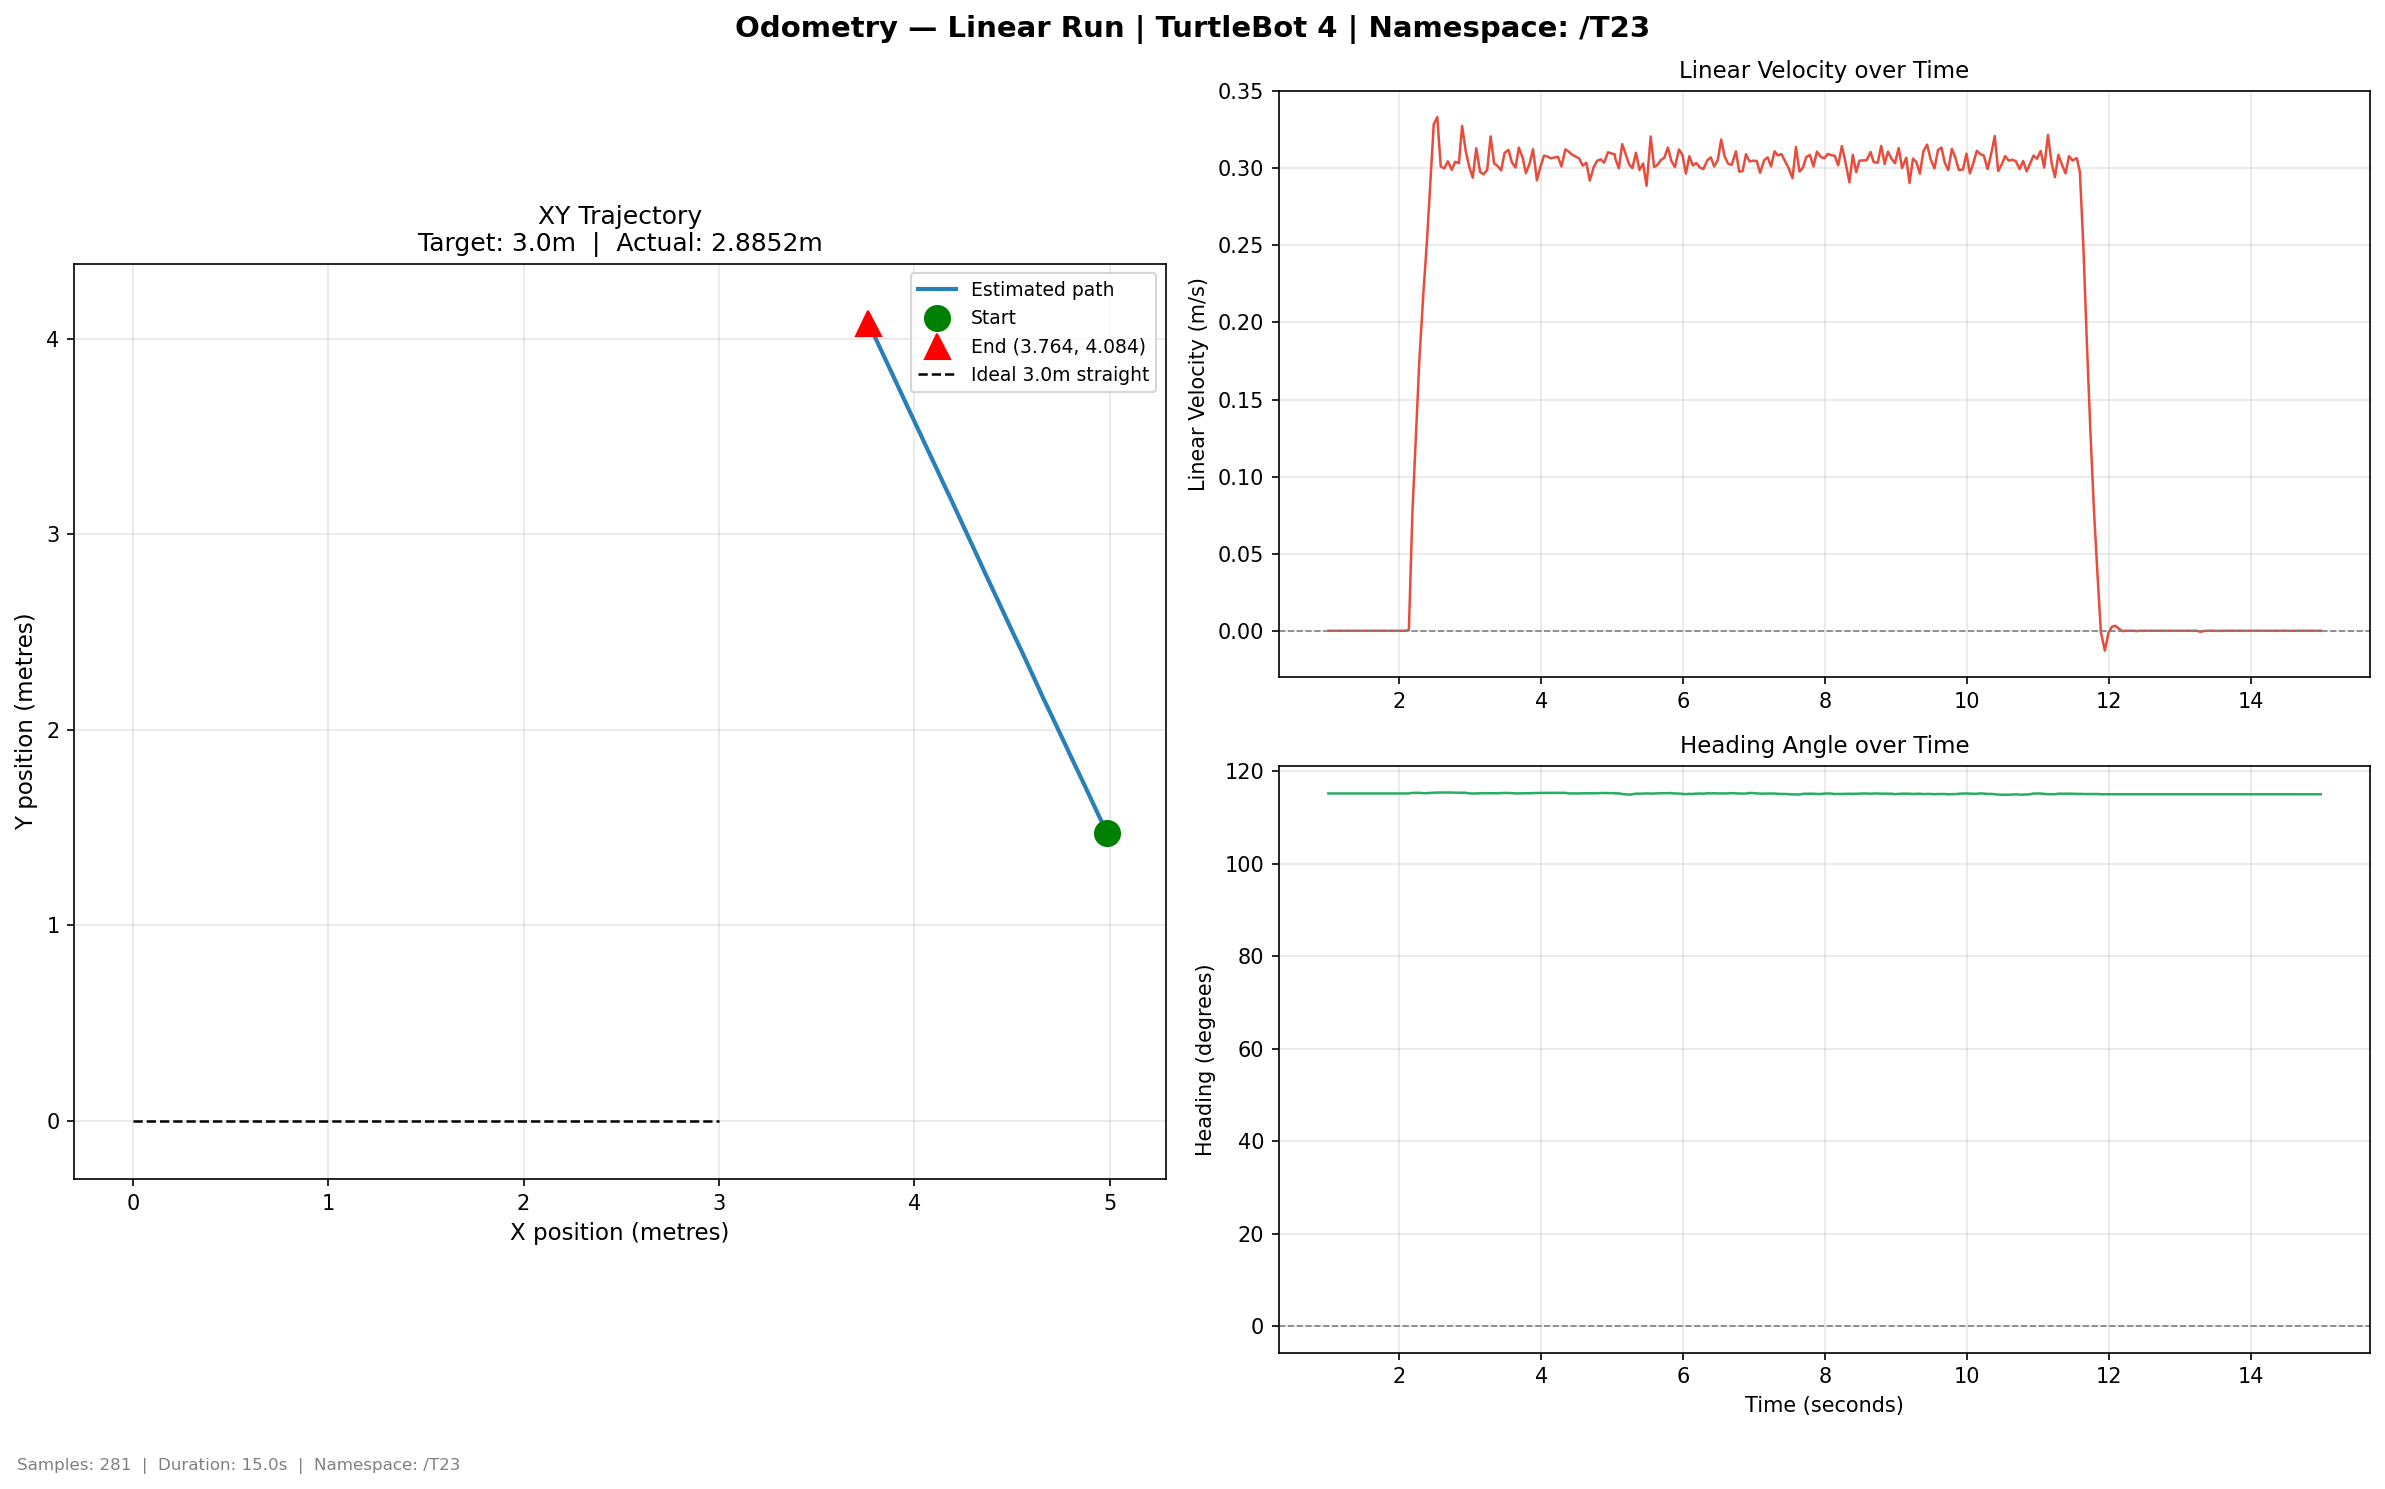

Source data for this figure (header and first rows):
time, x, y, yaw_deg, vel_lin, vel_ang
1.001, 4.987, 1.471, 115.2, 0.0, 0.0
1.068, 4.987, 1.471, 115.2, 0.0, 0.0
1.109, 4.987, 1.471, 115.2, 0.0, 0.0
1.169, 4.987, 1.471, 115.2, 0.0, 0.0
1.215, 4.987, 1.471, 115.2, 0.0, 0.0
1.268, 4.987, 1.471, 115.2, 0.0, 0.0
1.294, 4.987, 1.471, 115.2, 0.0, 0.0
1.35, 4.987, 1.471, 115.2, 0.0, 0.0
1.388, 4.987, 1.471, 115.2, 0.0, 0.0
1.437, 4.987, 1.471, 115.2, 0.0, 0.0
1.492, 4.987, 1.471, 115.2, 0.0, 0.0
1.54, 4.987, 1.471, 115.2, 0.0, 0.0
1.59, 4.987, 1.471, 115.2, 0.0, 0.0
1.639, 4.987, 1.471, 115.2, 0.0, 0.0
1.698, 4.987, 1.471, 115.2, 0.0, 0.0
1.75, 4.987, 1.471, 115.2, 0.0, 0.0
1.801, 4.987, 1.471, 115.2, 0.0, 0.0
1.872, 4.987, 1.471, 115.2, 0.0, 0.0
1.903, 4.987, 1.471, 115.2, 0.0, 0.0
1.965, 4.987, 1.471, 115.2, 0.0, 0.0
1.99, 4.987, 1.471, 115.2, 0.0, 0.0
2.039, 4.987, 1.471, 115.2, 0.0, 0.0
2.087, 4.987, 1.471, 115.2, 0.0, 0.0
2.136, 4.987, 1.471, 115.2, 0.000599, 0.0
2.185, 4.985, 1.475, 115.4, 0.07636, 0.0443
2.239, 4.983, 1.479, 115.4, 0.1298, 0.0
2.285, 4.979, 1.487, 115.4, 0.1768, -0.000131
2.34, 4.974, 1.497, 115.3, 0.2191, -0.02094
2.392, 4.969, 1.508, 115.3, 0.2538, -0.002607
2.438, 4.963, 1.52, 115.4, 0.2904, 0.02373
2.486, 4.956, 1.535, 115.4, 0.3286, 0.01457
2.536, 4.947, 1.553, 115.4, 0.3332, 0.01057
2.584, 4.941, 1.567, 115.4, 0.3011, 0.0
2.635, 4.934, 1.58, 115.4, 0.2999, 0.003541
2.685, 4.929, 1.592, 115.4, 0.3046, 0.0
2.741, 4.923, 1.605, 115.4, 0.299, 0.0
2.788, 4.916, 1.618, 115.4, 0.3042, -0.01349
2.84, 4.909, 1.634, 115.4, 0.3034, 0.0
2.886, 4.901, 1.651, 115.4, 0.3275, -0.005214
2.935, 4.895, 1.666, 115.4, 0.3115, 0.0
2.984, 4.888, 1.679, 115.3, 0.3012, -0.04213
3.035, 4.883, 1.69, 115.2, 0.2939, -0.0205
3.085, 4.876, 1.704, 115.3, 0.313, 0.01373
3.14, 4.87, 1.717, 115.3, 0.2975, 0.006861
3.189, 4.864, 1.731, 115.3, 0.2961, 0.007736
3.239, 4.856, 1.747, 115.3, 0.299, 0.0
3.287, 4.849, 1.761, 115.3, 0.3207, 0.0
3.336, 4.843, 1.775, 115.3, 0.3032, -0.005136
3.384, 4.836, 1.789, 115.3, 0.3016, -0.003218
3.436, 4.831, 1.8, 115.3, 0.2987, 0.01846
3.484, 4.824, 1.814, 115.4, 0.31, 0.01415
3.539, 4.818, 1.827, 115.3, 0.3119, -0.01001
3.588, 4.811, 1.841, 115.3, 0.3037, 0.0
3.638, 4.805, 1.855, 115.2, 0.3005, -0.0267
3.685, 4.797, 1.872, 115.2, 0.3134, 0.0
3.738, 4.79, 1.886, 115.3, 0.3069, 0.01242
3.784, 4.784, 1.899, 115.3, 0.2969, 0.0
3.838, 4.779, 1.91, 115.3, 0.3032, 0.0
3.884, 4.772, 1.924, 115.3, 0.3124, 0.01219
3.94, 4.766, 1.938, 115.3, 0.2922, 0.007584
... 221 more rows
